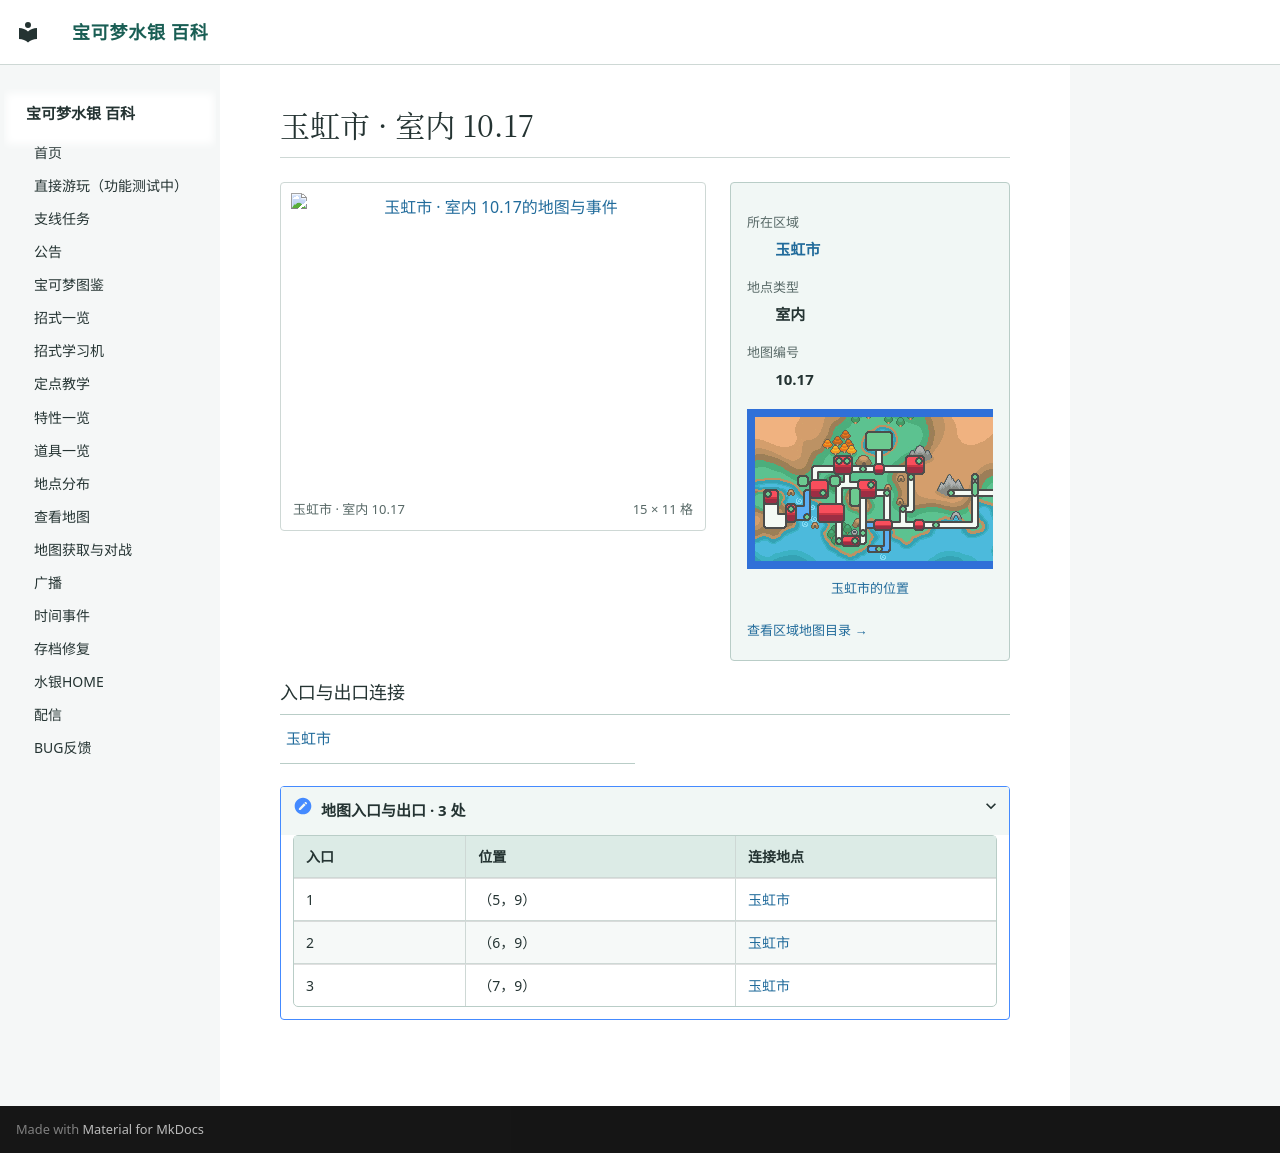

repository: Sum-Light/azoth-wiki · page: locations/map_10_17/index.html · generator: mkdocs

# 玉虹市 · 室内 10.17

<!-- location-atlas:start -->

<div class="loc-profile" data-location-map="10.17">
<div class="loc-profile-layout">
<div class="loc-main-map">
<a class="loc-image-link" href="../../locations/atlas/maps/map_10_17.png" target="_blank" rel="noopener">
<img src="../../locations/atlas/maps/map_10_17.png" alt="玉虹市 · 室内 10.17的地图与事件" loading="lazy" width="240" height="176"></a>
<div class="loc-map-caption"><span>玉虹市 · 室内 10.17</span><span>15 × 11 格</span></div>
</div>
<aside class="loc-facts">
<dl><dt>所在区域</dt><dd><a href="../atlas/?sec=94">玉虹市</a></dd><dt>地点类型</dt><dd>室内</dd><dt>地图编号</dt><dd>10.17</dd></dl>
<a class="loc-world-preview" href="../atlas/?sec=94" aria-label="玉虹市在大地图上的位置">
<span class="loc-world-canvas"><img src="../worldmap.png" alt="世界地图" loading="lazy">
<span class="loc-world-mark" style="left:60.9340%;top:28.0875%;width:3.1258%;height:6.2500%"></span>
</span></a>
<a class="loc-world-label" href="../atlas/?sec=94">玉虹市的位置</a>
<a class="loc-atlas-return" href="../atlas/?sec=94">查看区域地图目录 &rarr;</a>
</aside>
</div>
<h3>入口与出口连接</h3>
<nav class="loc-neighbors" aria-label="出入口连接地点">
<div><a href="../map_3_6/">玉虹市</a></div>
</nav>
<details class="loc-entrances"><summary>地图入口与出口 · 3 处</summary>
<div class="loc-table-scroll"><table><thead><tr><th>入口</th><th>位置</th><th>连接地点</th></tr></thead><tbody>
<tr><td>1</td><td>（5，9）</td><td><a href="../map_3_6/">玉虹市</a></td></tr>
<tr><td>2</td><td>（6，9）</td><td><a href="../map_3_6/">玉虹市</a></td></tr>
<tr><td>3</td><td>（7，9）</td><td><a href="../map_3_6/">玉虹市</a></td></tr>
</tbody></table></div></details>
</div>

<!-- location-atlas:end -->
